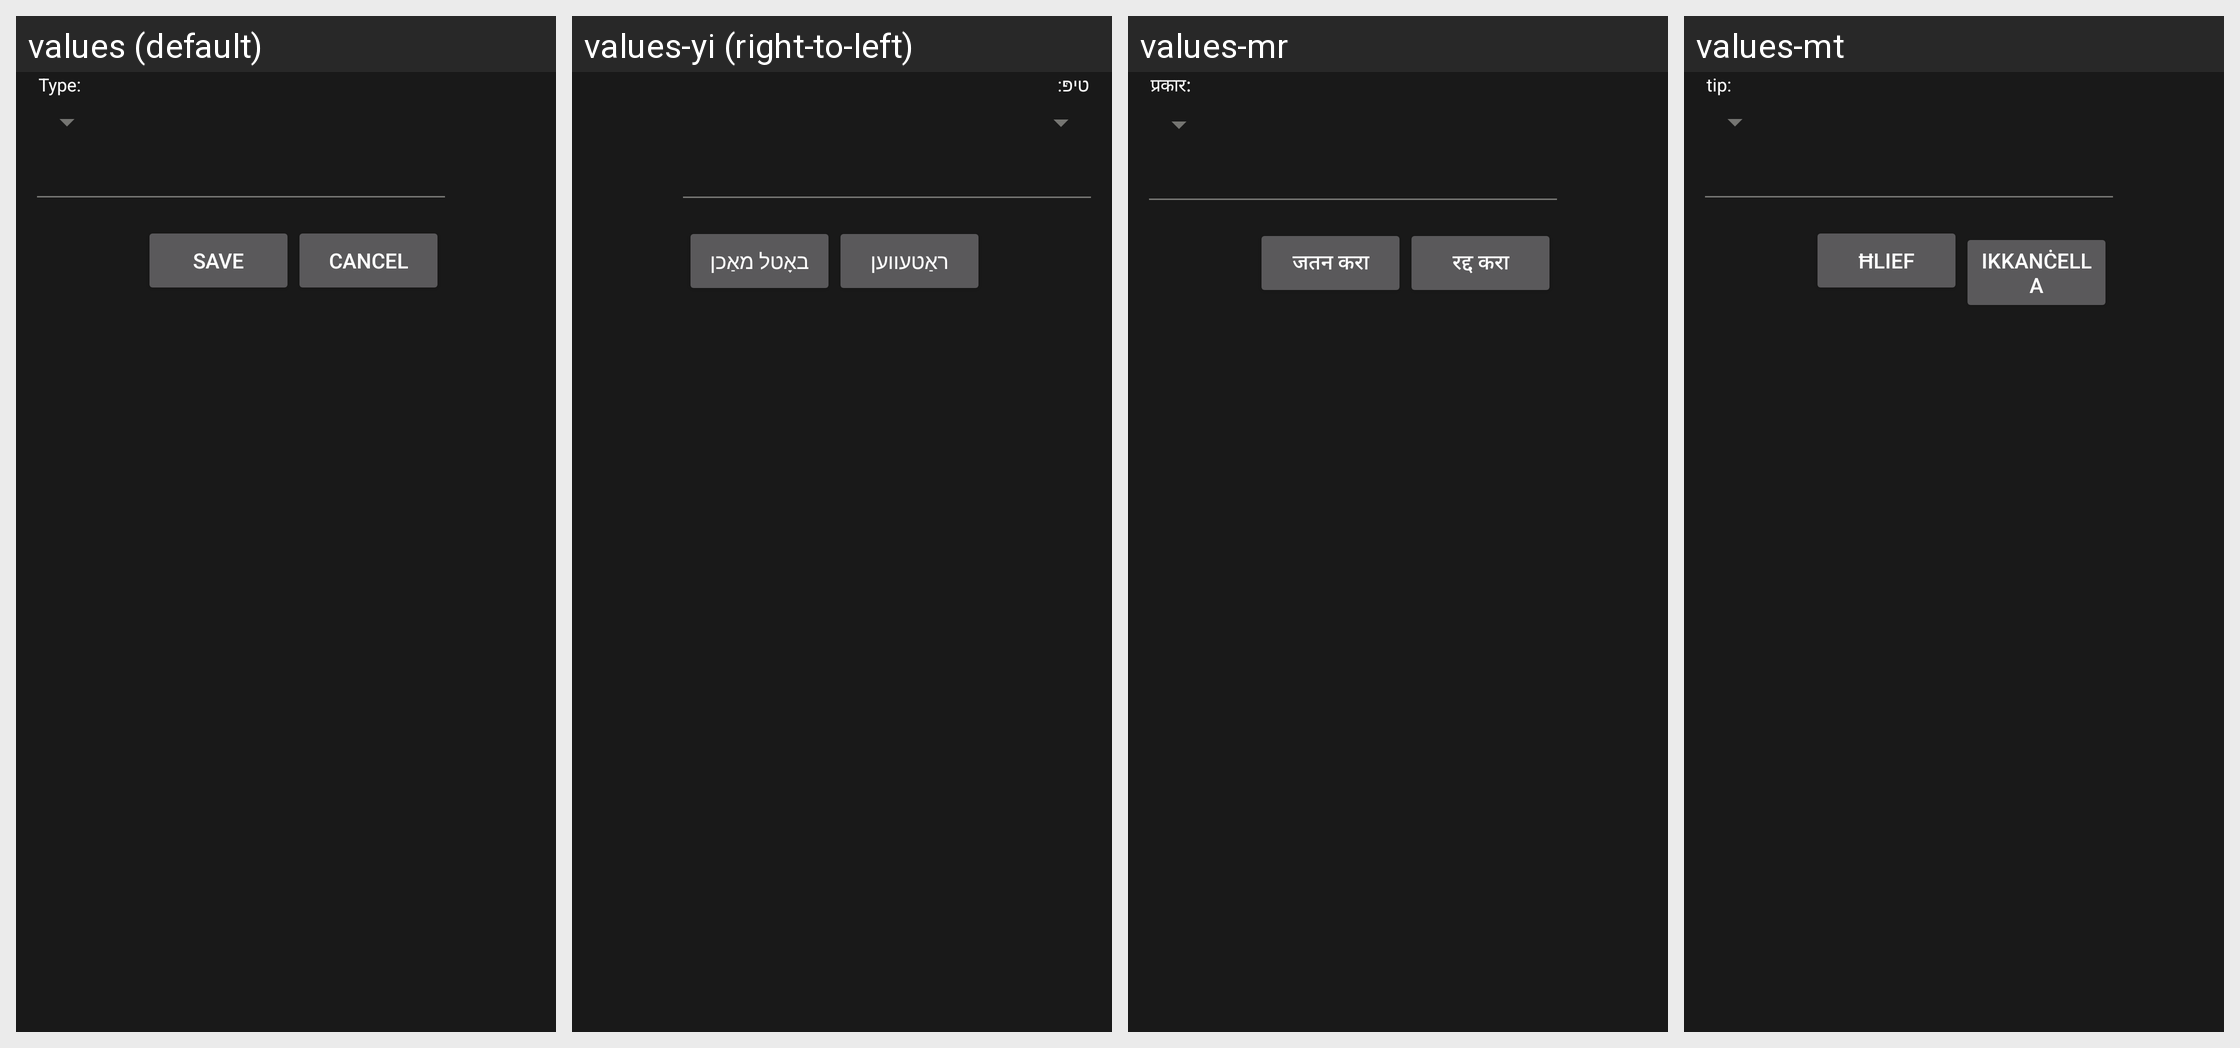

Here is an Android app screen in its default locale and in the app's own translations. Write out the translated-string differences for the strings that appear on this screen.
Android screen res/layout/file_save.xml rendered under 4 locales, left to right: values (default), values-yi (right-to-left), values-mr, values-mt. Device: Nexus 5 (rendered at 1080×1920; each locale shown at half size, 540×960, under a caption strip naming it); theme AppTheme.
Other locales in the repository, not shown: values-af, values-am, values-ar, values-az, values-be, values-bg, values-bn, values-bs, values-ca, values-cs, values-cy, values-da, values-de, values-el, values-en, values-es, values-et, values-eu, values-fa, values-fi, values-fr-rCA, values-ga, values-gd, values-gl, values-gu, values-hi, values-hr, values-ht, values-hu, values-hy, values-id, values-in, values-is, values-it, values-ja, values-ka, values-kk, values-km-rKH, values-kn, values-ko, values-ky, values-lb, values-lo, values-lt, values-lv, values-mg, values-mi, values-mk, values-ml, values-mn-rMN, values-ms, values-my, values-nb, values-ne, values-nl, values-no, values-pa, values-pl, values-pt, values-ro, values-ru, values-si, values-sk, values-sl, values-sq, values-sr, values-su, values-sv, values-sw, values-ta, values-te, values-tg, values-th, values-tl, values-tr, values-uk, values-ur, values-uz, values-vi, values-xh, values-zh, values-zh-rTW, values-zu.
Strings drawn on this screen, with the default value and each locale's value (text and hints the layout hard-codes, and strings that could not be matched under every locale, appear in the picture but are not listed):

ringtone_type_label
  values: Type:
  values-yi: טיפּ:
  values-mr: प्रकार:
  values-mt: tip:

file_save_button_save
  values: Save
  values-yi: ראַטעווען
  values-mr: जतन करा
  values-mt: Ħlief

file_save_button_cancel
  values: Cancel
  values-yi: באָטל מאַכן
  values-mr: रद्द करा
  values-mt: Ikkanċella
